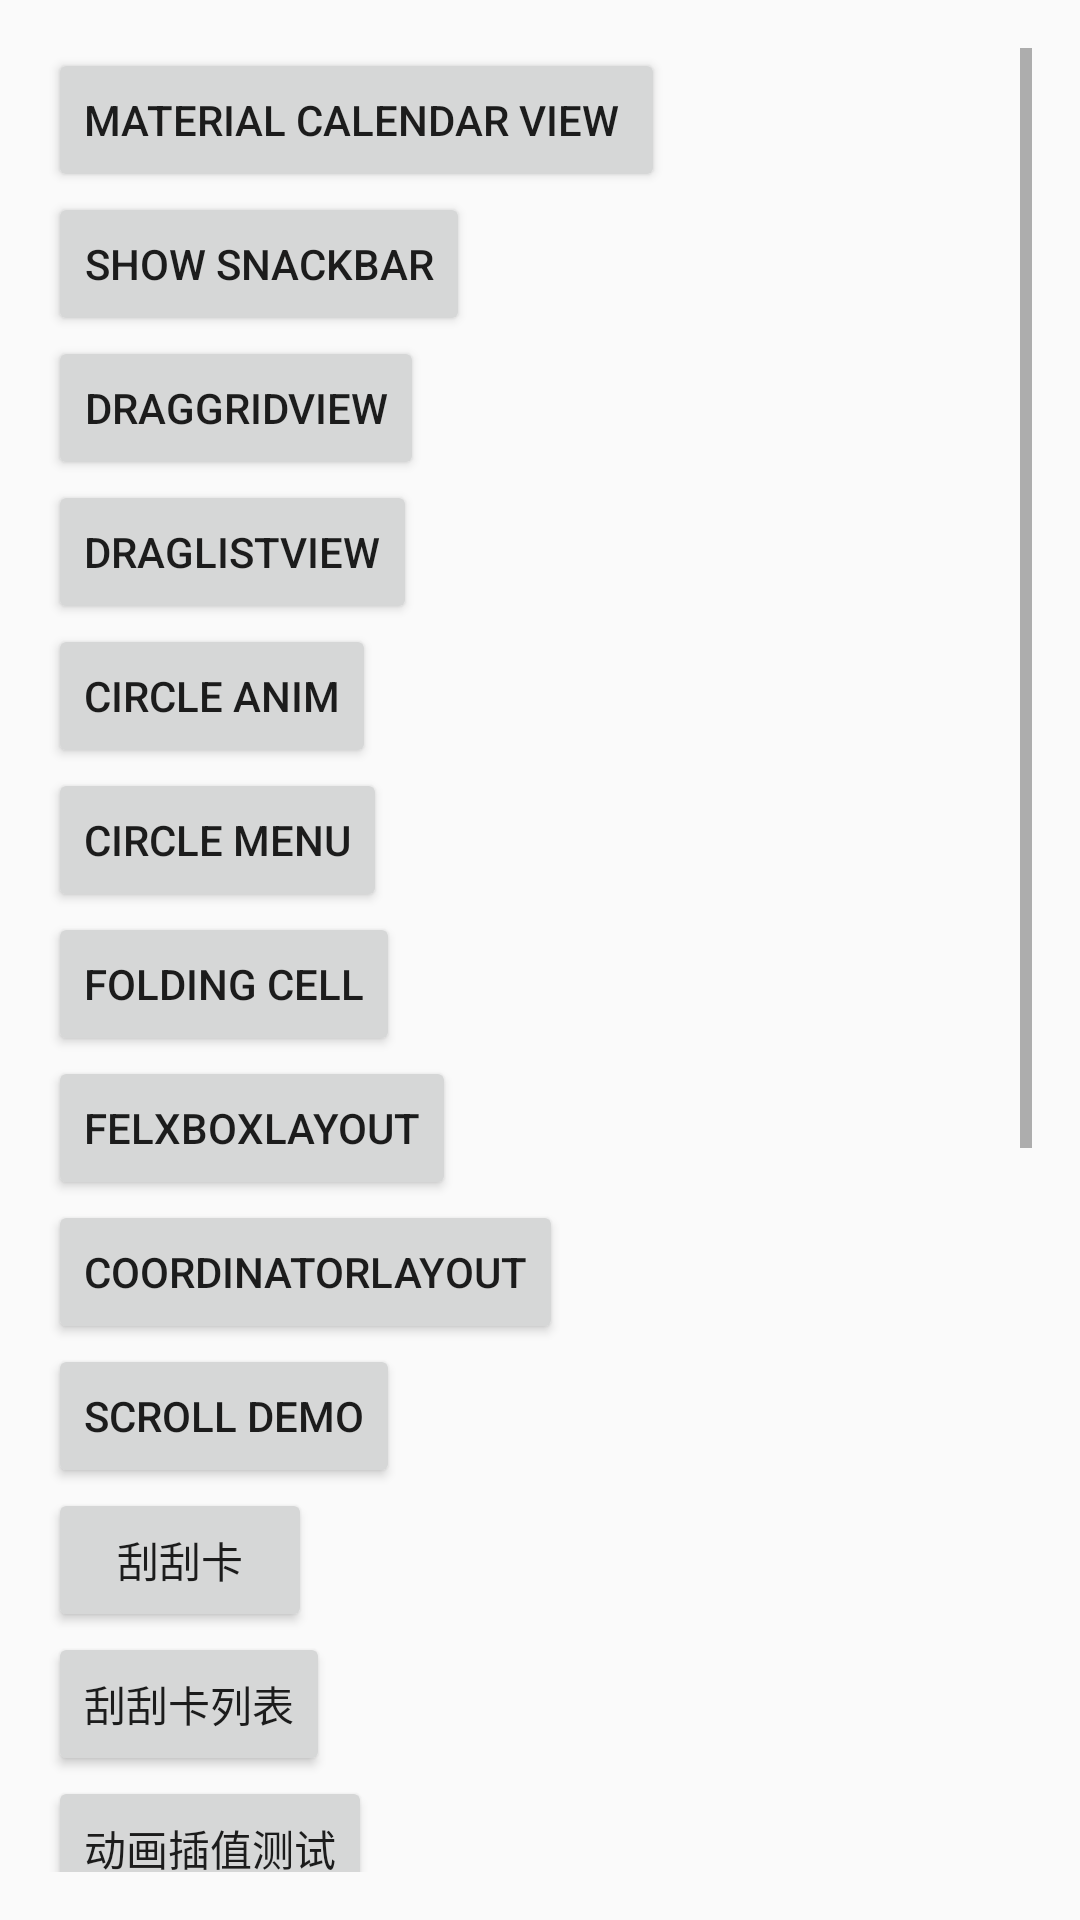

Write the Android layout XML for this screen, with the resource values it uses.
<!-- AndroidManifest.xml: application theme AppTheme -->
<!-- res/layout/activity_main.xml -->
<?xml version="1.0" encoding="utf-8"?>
<LinearLayout xmlns:android="http://schemas.android.com/apk/res/android"
    xmlns:tools="http://schemas.android.com/tools"
    android:layout_width="match_parent"
    android:layout_height="match_parent"
    android:orientation="vertical"
    android:paddingBottom="@dimen/activity_vertical_margin"
    android:paddingLeft="@dimen/activity_horizontal_margin"
    android:paddingRight="@dimen/activity_horizontal_margin"
    android:paddingTop="@dimen/activity_vertical_margin"
    tools:context="com.test.duan.myuilibrarytest.MainActivity">


    <ScrollView
        android:layout_width="match_parent"
        android:layout_height="match_parent">

        <LinearLayout
            android:orientation="vertical"
            android:layout_width="match_parent"
            android:layout_height="wrap_content">

            <Button
                android:id="@+id/btn_calendarView"
                android:layout_width="wrap_content"
                android:layout_height="wrap_content"
                android:text="Material Calendar View "/>

            <Button
                android:id="@+id/btn_showsnackbar"
                android:layout_width="wrap_content"
                android:layout_height="wrap_content"
                android:text="Show SnackBar"/>

            <Button
                android:id="@+id/btn_gradView"
                android:layout_width="wrap_content"
                android:layout_height="wrap_content"
                android:text="DragGridView"/>

            <Button
                android:id="@+id/btn_gradList"
                android:layout_width="wrap_content"
                android:layout_height="wrap_content"
                android:text="DragListView"/>

            <Button
                android:id="@+id/btn_circle_anim"
                android:text="CIRCLE ANIM"
                android:layout_width="wrap_content"
                android:layout_height="wrap_content" />

            <Button
                android:id="@+id/btn_circle_menu"
                android:text="CIRCLE MENU"
                android:layout_width="wrap_content"
                android:layout_height="wrap_content" />

            <Button
                android:id="@+id/btn_folding_Cell"
                android:layout_width="wrap_content"
                android:layout_height="wrap_content"
                android:text="Folding Cell"/>

            <Button
                android:id="@+id/btn_flexbox"
                android:layout_width="wrap_content"
                android:layout_height="wrap_content"
                android:text="FelxboxLayout"/>

            <Button
                android:id="@+id/btn_coordinator"
                android:layout_width="wrap_content"
                android:layout_height="wrap_content"
                android:text="CoordinatorLayout"/>

            <Button
                android:layout_width="wrap_content"
                android:layout_height="wrap_content"
                android:id="@+id/btn_scrll_demo"
                android:text="SCROLL DEMO"/>

            <Button
                android:id="@+id/btn_guaguaka"
                android:layout_width="wrap_content"
                android:layout_height="wrap_content"
                android:text="刮刮卡"/>

            <Button
                android:id="@+id/btn_guaguaka_list"
                android:layout_width="wrap_content"
                android:layout_height="wrap_content"
                android:text="刮刮卡列表"/>

            <Button
                android:id="@+id/btn_anim_test"
                android:text="动画插值测试"
                android:layout_width="wrap_content"
                android:layout_height="wrap_content" />

            <Button
                android:layout_width="wrap_content"
                android:layout_height="wrap_content"
                android:id="@+id/btn_test"
                android:text="TEST"/>


            <Button
                android:id="@+id/btn_voice"
                android:layout_width="wrap_content"
                android:layout_height="wrap_content"
                android:text="语音录制"/>

            <Button
                android:id="@+id/btn_motion_event"
                android:layout_width="wrap_content"
                android:layout_height="wrap_content"
                android:text="事件处理"/>

            <Button
                android:id="@+id/btn_face"
                android:layout_width="wrap_content"
                android:layout_height="wrap_content"
                android:text="表情"/>

            <Button
                android:id="@+id/btn_view"
                android:layout_width="wrap_content"
                android:layout_height="wrap_content"
                android:text="自定义view"/>

            <Button
                android:id="@+id/btn_miaojie"
                android:text="仿喵街首页"
                android:layout_width="wrap_content"
                android:layout_height="wrap_content"/>

            <Button
                android:id="@+id/btn_multi_list_act"
                android:layout_width="wrap_content"
                android:layout_height="wrap_content"
                android:text="自定义listveiew"/>

            <Button
                android:id="@+id/btn_animation_test"
                android:layout_width="wrap_content"
                android:layout_height="match_parent"
                android:text="动画练习"/>

        </LinearLayout>

    </ScrollView>



</LinearLayout>
<!-- resources referenced by this layout -->
<resources>
  <dimen name="activity_horizontal_margin">16dp</dimen>
  <dimen name="activity_vertical_margin">16dp</dimen>
  <style name="AppTheme" parent="Theme.AppCompat.Light.DarkActionBar">
          
          <item name="colorPrimary">@color/colorPrimary</item>
          <item name="colorPrimaryDark">@color/colorPrimaryDark</item>
          <item name="colorAccent">@color/colorAccent</item>
      </style>
  <color name="colorPrimary">#3F51B5</color>
  <color name="colorPrimaryDark">#303F9F</color>
  <color name="colorAccent">#FF4081</color>
</resources>
